Labelled photos from "img_for_training", an image-classification folder in ishitamed19/EEG-Correlates-of-Genetic-Predisposition-to-Alcoholism-using-Deep-Learning. The possible labels are: alcoholic, control.

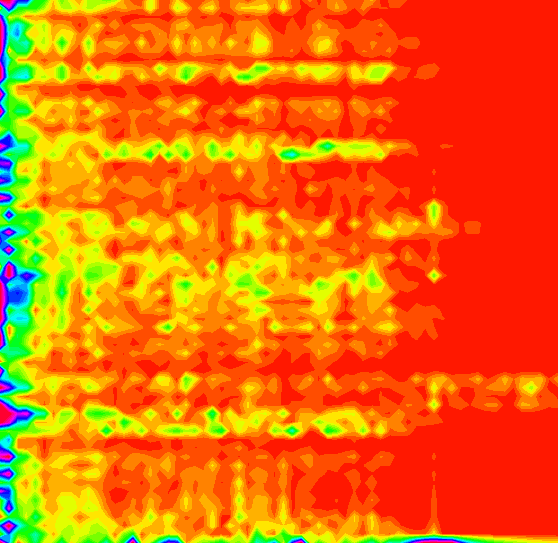
Label: alcoholic

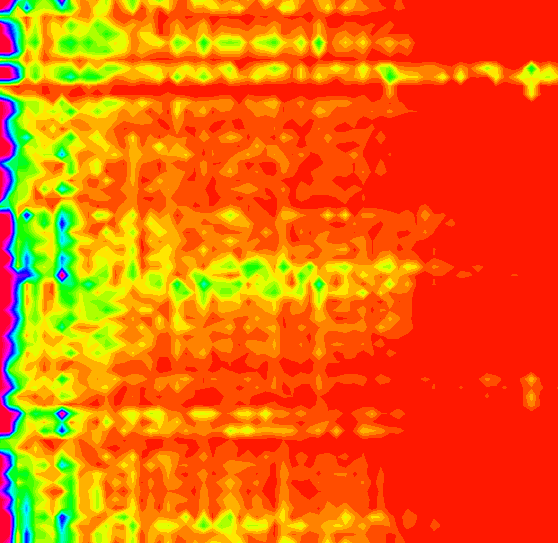
Label: control

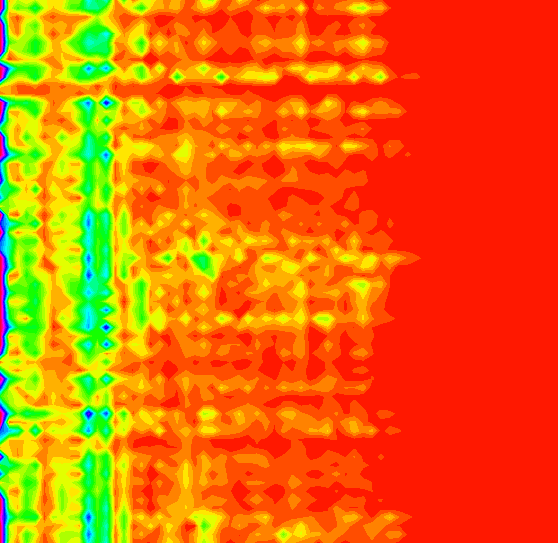
Label: alcoholic

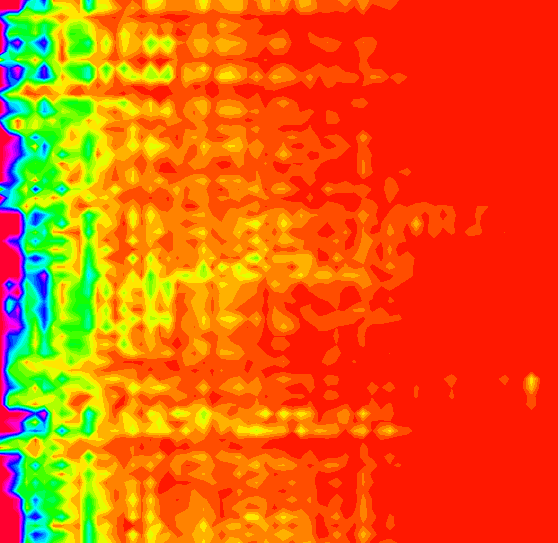
Label: control

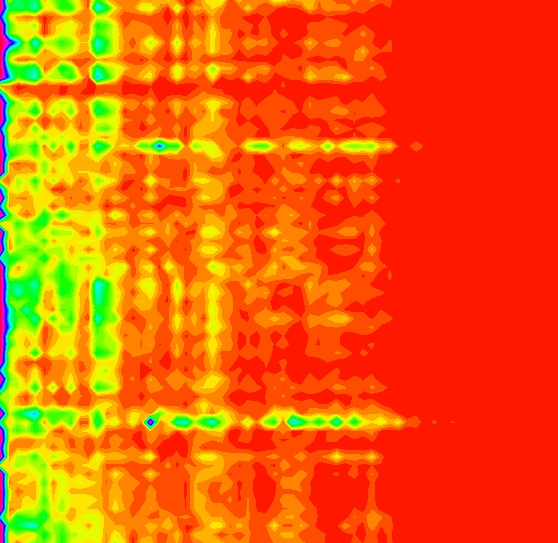
Label: alcoholic

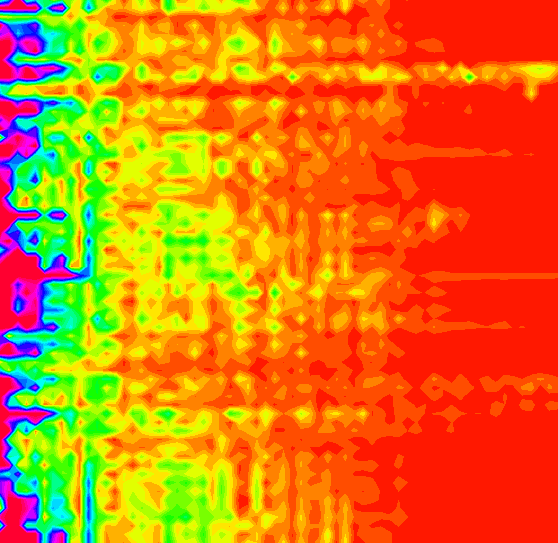
Label: control
